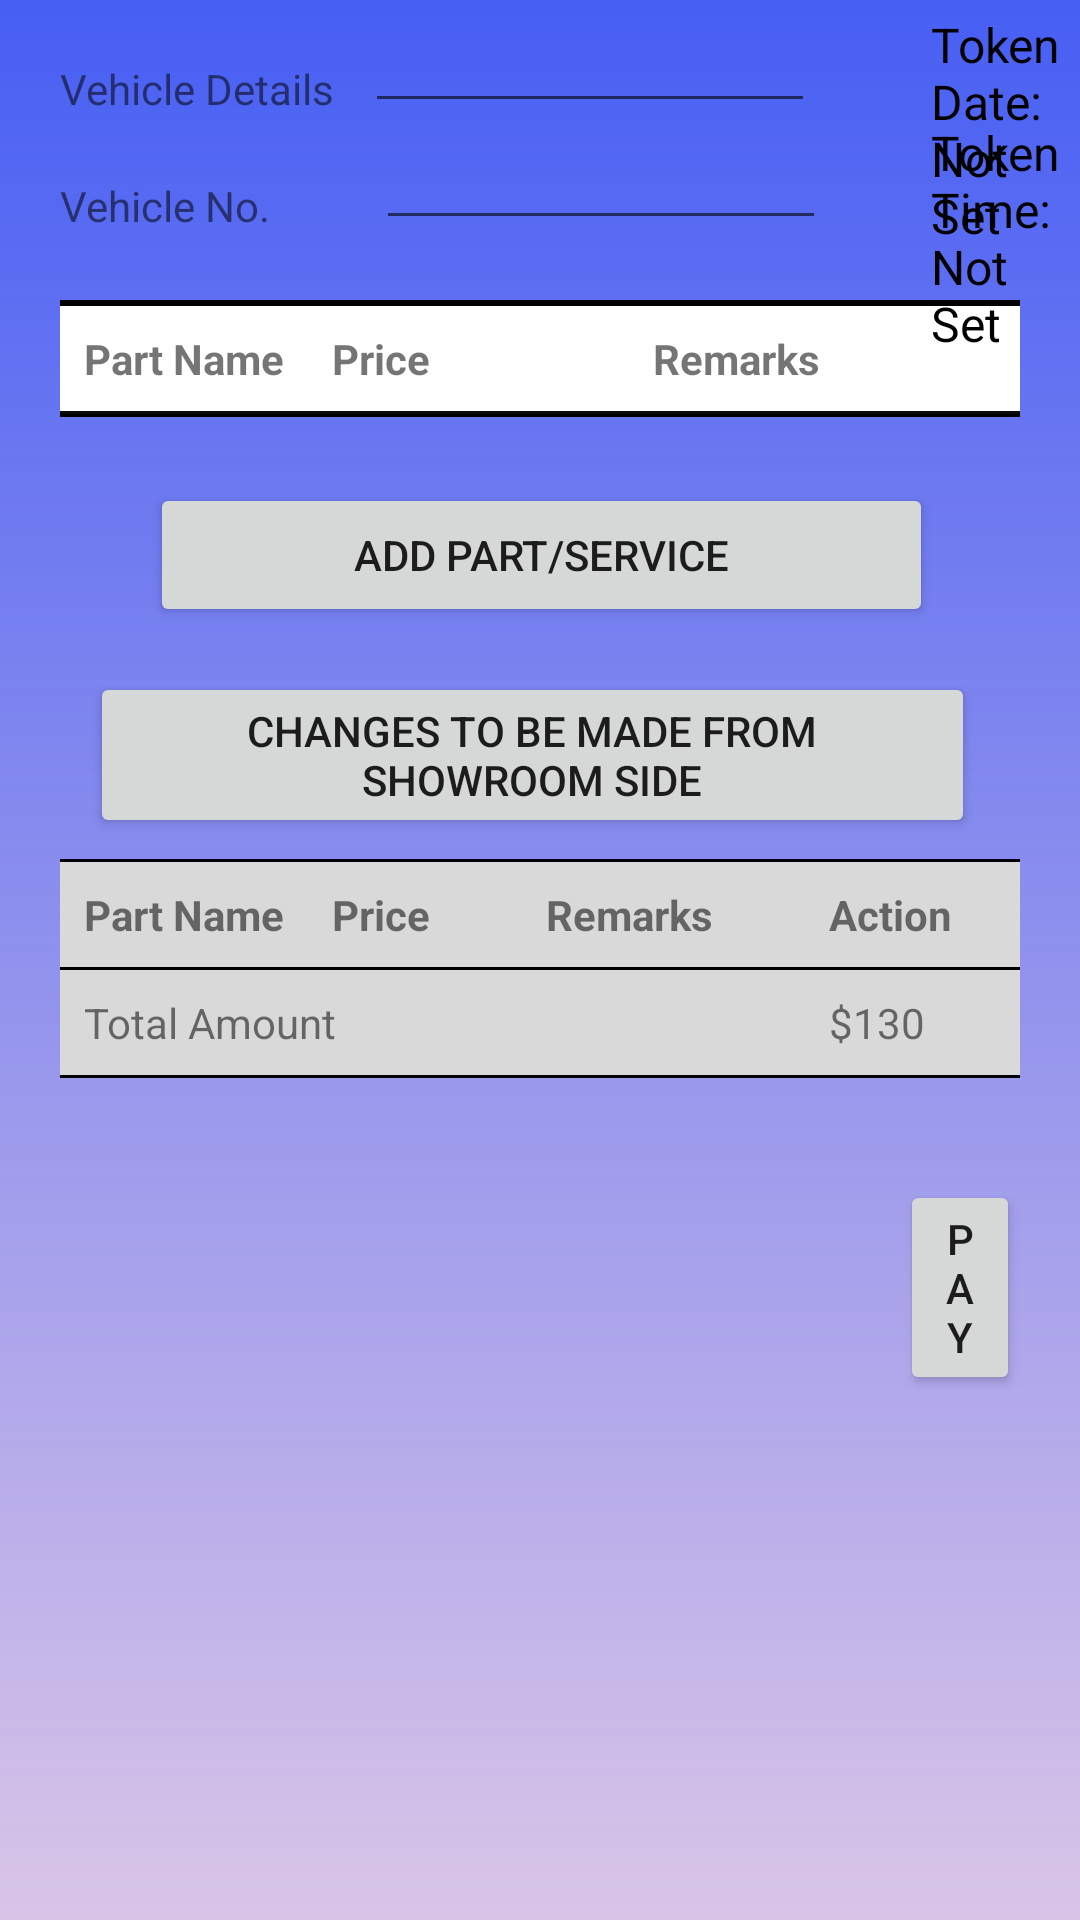

The Android layout XML behind this screen, and the referenced resources:
<!-- AndroidManifest.xml: application theme AppTheme -->
<!-- res/layout/details_to_be_filled.xml -->
<ScrollView xmlns:android="http://schemas.android.com/apk/res/android"
    xmlns:tools="http://schemas.android.com/tools"
    android:layout_width="match_parent"
    android:layout_height="match_parent"
    android:background="@drawable/bg_with_color_overlay">

    <RelativeLayout
        android:id="@+id/_bg__details_to_be_filled_ek2"
        android:layout_width="match_parent"
        android:layout_height="match_parent">

        
        <TableLayout
            android:id="@+id/upper_table"
            android:layout_width="match_parent"
            android:layout_height="wrap_content"
            android:layout_alignParentStart="true"
            android:layout_alignParentTop="true"
            android:layout_alignParentEnd="true"
            android:layout_marginStart="20dp"
            android:layout_marginTop="100dp"
            android:layout_marginEnd="20dp"
            android:background="@drawable/_bg____drop__ek2_shape"
            android:stretchColumns="1,2,3">

            
            <View
                android:layout_width="match_parent"
                android:layout_height="2dp"
                android:background="#000000" />
            <TableRow>

                <TextView
                    android:id="@+id/partNameTextView"
                    android:layout_width="wrap_content"
                    android:layout_height="wrap_content"
                    android:padding="8dp"
                    android:text="Part Name"
                    android:textStyle="bold" />

                <TextView
                    android:id="@+id/priceTextView"
                    android:layout_width="wrap_content"
                    android:layout_height="wrap_content"
                    android:padding="8dp"
                    android:text="Price"
                    android:textStyle="bold" />

                <TextView
                    android:layout_width="wrap_content"
                    android:layout_height="wrap_content"
                    android:padding="8dp"
                    android:text="Remarks"
                    android:textStyle="bold" />

            </TableRow>
            <View
                android:layout_width="match_parent"
                android:layout_height="1dp"
                android:background="#0B0A0A" />

            





            <View
                android:layout_width="match_parent"
                android:layout_height="1dp"
                android:background="#000000" />

            

        </TableLayout>

        
        <TableLayout
            android:id="@+id/lower_table"
            android:layout_width="match_parent"
            android:layout_height="wrap_content"
            android:layout_below="@+id/btn_change_services"
            android:layout_alignParentStart="true"
            android:layout_alignParentEnd="true"
            android:layout_marginStart="20dp"
            android:layout_marginTop="7dp"
            android:layout_marginEnd="20dp"
            android:background="@drawable/rectangle_75_shape"
            android:stretchColumns="1,2,3,4">

            
            <View
                android:layout_width="match_parent"
                android:layout_height="1dp"
                android:background="#000000" />

            <TableRow>

                <TextView
                    android:layout_width="wrap_content"
                    android:padding="8dp"
                    android:text="Part Name"
                    android:textStyle="bold" />
                
                
                
                
                


                <TextView
                    android:padding="8dp"
                    android:text="Price"
                    android:textStyle="bold" />

                <TextView
                    android:padding="8dp"
                    android:text="Remarks"
                    android:textStyle="bold" />

                
                <TextView
                    android:layout_width="0dp"
                    android:layout_weight="1"
                    android:padding="8dp"
                    android:text="Action"
                    android:textStyle="bold" />
            </TableRow>

            

            


            

            

            <View
                android:layout_width="match_parent"
                android:layout_height="1dp"
                android:background="#000000" />

            <TableRow>

                <TextView
                    android:layout_span="3"
                    android:padding="8dp"
                    android:text="Total Amount" />

                <TextView
                    android:padding="8dp"
                    android:text="$130" />
            </TableRow>

            <View
                android:layout_width="match_parent"
                android:layout_height="1dp"
                android:background="#000000" />

        </TableLayout>

        

        <Button
            android:id="@+id/btn_add_part_service"
            android:layout_width="match_parent"
            android:layout_height="wrap_content"
            android:layout_below="@id/upper_table"
            android:layout_alignParentStart="true"
            android:layout_alignParentEnd="true"
            android:layout_marginStart="50dp"
            android:layout_marginTop="22dp"
            android:layout_marginEnd="49dp"
            android:text="Add Part/Service" />

        <Button
            android:id="@+id/btn_pay"
            android:layout_width="match_parent"
            android:layout_height="wrap_content"
            android:layout_below="@+id/lower_table"
            android:layout_alignParentStart="true"
            android:layout_alignParentEnd="true"
            android:layout_marginStart="300dp"
            android:layout_marginTop="34dp"
            android:layout_marginEnd="20dp"
            android:text="PAY" />

        <Button
            android:id="@+id/btn_change_services"
            android:layout_width="match_parent"
            android:layout_height="wrap_content"
            android:layout_below="@+id/btn_add_part_service"
            android:layout_alignParentStart="true"
            android:layout_alignParentEnd="true"
            android:layout_marginStart="30dp"
            android:layout_marginTop="15dp"
            android:layout_marginEnd="35dp"
            android:text="Changes to be made from showroom side" />



        <TextView
            android:id="@+id/txt_1"
            android:layout_width="wrap_content"
            android:layout_height="wrap_content"
            android:layout_alignParentStart="true"
            android:layout_alignParentTop="true"
            android:layout_marginStart="20dp"
            android:layout_marginTop="20dp"
            android:text="Vehicle Details" />

        <TextView
            android:id="@+id/txt_2"
            android:layout_width="wrap_content"
            android:layout_height="wrap_content"
            android:layout_below="@+id/txt_1"
            android:layout_alignParentStart="true"
            android:layout_marginStart="20dp"
            android:layout_marginTop="20dp"
            android:text="Vehicle No." />

        <EditText
            android:id="@+id/txt_model"
            android:layout_width="150dp"
            android:layout_height="40dp"
            android:layout_alignParentTop="true"
            android:layout_marginStart="10dp"
            android:layout_marginTop="1dp"
            android:layout_toEndOf="@+id/txt_1"
            android:text="" />

        <EditText
            android:id="@+id/txt_vehicleno"
            android:layout_width="150dp"
            android:layout_height="40dp"
            android:layout_marginStart="35dp"
            android:layout_marginTop="40dp"
            android:layout_toEndOf="@+id/txt_2"
            android:text="" />
        <TextView
            android:id="@+id/txt_token_time"
            android:layout_width="wrap_content"
            android:layout_height="wrap_content"
            android:layout_marginStart="35dp"
            android:layout_marginTop="40dp"
            android:layout_alignParentEnd="true"
            android:layout_toEndOf="@+id/txt_vehicleno"
            android:text="Token Time: Not Set"
            android:textSize="16sp"
            android:textColor="@android:color/black" />

        <TextView
            android:id="@+id/txt_token_date"
            android:layout_width="wrap_content"
            android:layout_height="wrap_content"
            android:layout_alignParentTop="true"
            android:layout_alignParentEnd="true"
            android:layout_marginStart="35dp"
            android:layout_marginTop="4dp"
            android:layout_toEndOf="@+id/txt_vehicleno"
            android:text="Token Date: Not Set"
            android:textColor="@android:color/black"
            android:textSize="16sp" />












    </RelativeLayout>

</ScrollView>
<!-- resources referenced by this layout -->
<resources>
  <!-- drawable _bg____drop__ek2_shape (drawable-nodpi) -->
  <?xml version="1.0" encoding="utf-8"?>
  <shape xmlns:android="http://schemas.android.com/apk/res/android"
  	android:shape="rectangle" >
  	<solid android:color="@color/_bg__extra_page__ek2_color" />
  </shape>
  <!-- drawable bg_with_color_overlay (drawable) -->
  <layer-list xmlns:android="http://schemas.android.com/apk/res/android">
      <item>
  
          <color android:color="#CDD3B8E4"/>
      </item>
      <item>
  
          <shape>
              <gradient
                  android:angle="200"
                  android:startColor="#465EF3"
                  android:endColor="@android:color/transparent"
                  android:type="linear" />
          </shape>
      </item>
  </layer-list>
  <!-- drawable rectangle_75_shape (drawable-nodpi) -->
  <?xml version="1.0" encoding="utf-8"?>
  <shape xmlns:android="http://schemas.android.com/apk/res/android"
  	android:shape="rectangle" >
  	<solid android:color="@color/rectangle_2_color" />
  </shape>
  <style name="AppTheme" parent="Theme.AppCompat.Light.NoActionBar">
  		<item name="colorPrimary">@color/colorPrimary</item>
  		<item name="colorPrimaryDark">@color/colorPrimaryDark</item>
  		<item name="colorAccent">@color/colorAccent</item>
  	</style>
  <color name="_bg__extra_page__ek2_color">#FFFFFF</color>
  <color name="rectangle_2_color">#D9D9D9</color>
  <color name="colorPrimary">#008577</color>
  <color name="colorPrimaryDark">#00574B</color>
  <color name="colorAccent">#D81B60</color>
</resources>
